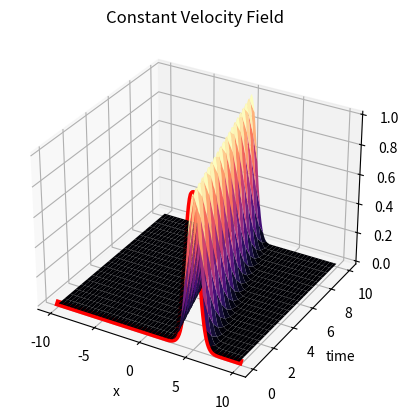
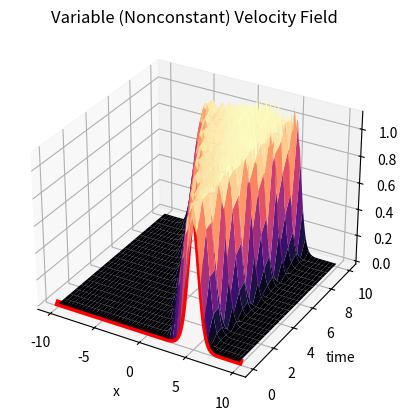

Write the Python code that produced these figures, in order.
import numpy as np
import scipy.integrate
import scipy.sparse
import matplotlib.pyplot as plt
import time

# Problem 1

## a

x_evals = np.arange(-10, 10, 0.1)
n = 200
b = np.ones((n))
Bin = np.array([-b, b, -b, b])
d = np.array([-1,1, n-1, 1-n])
matrix1 = scipy.sparse.spdiags(Bin, d, n, n, format='csc')/(2*0.1)

A1 = matrix1.todense()

## b

u0 = np.exp(-(x_evals-5)**2)
def advection1(t, u, A, c):
    return -c*(A@u)

sol1 = scipy.integrate.solve_ivp(advection1, [0, 10], u0, t_eval = np.arange(0, 10 + 0.5, 0.5), args = (matrix1, -0.5))

A2 = sol1.y

## c

def advection2(t, u, A, cFunc, x):
    c = cFunc(t, x)
    return c*(A@u)

def cFunc(t, x):
    return (1 + 2*np.sin(5*t) - np.heaviside(x - 4, 0))

sol2 = scipy.integrate.solve_ivp(advection2, [0, 10], u0, t_eval = np.arange(0, 10 + 0.5, 0.5), args = (matrix1, cFunc, x_evals))

A3 = sol2.y

## 3D Plot

X, T = np.meshgrid(x_evals, sol1.t)
fig, ax = plt.subplots(subplot_kw={"projection": "3d"})
surf = ax.plot_surface(X, T, sol1.y.T, cmap='magma')
ax.plot3D(x_evals, 0*x_evals, u0,'-r',linewidth=5)
ax.set_xlabel('x')
ax.set_ylabel('time')
ax.set_zlabel('height')
ax.set_title('Constant Velocity Field')

X, T = np.meshgrid(x_evals, sol2.t)
fig, ax = plt.subplots(subplot_kw={"projection": "3d"})
surf = ax.plot_surface(X, T, sol2.y.T, cmap='magma')
ax.plot3D(x_evals, 0*x_evals, u0,'-r',linewidth=5)
ax.set_xlabel('x')
ax.set_ylabel('time')
ax.set_zlabel('height')
ax.set_title('Variable (Nonconstant) Velocity Field')

# Problem 2

## a

m = 64
n = m**2
e1 = np.ones(n)
e0 = e1.copy()
e0[0] = -0.5
Low1 = np.tile(np.concatenate((np.ones(m-1), [0])), (m,))
Low2 = np.tile(np.concatenate(([1], np.zeros(m-1))), (m,))
Up1 = np.roll(Low1, 1)
Up2 = np.roll(Low2, m-1)
matrix2 = scipy.sparse.spdiags([e1, e1, Low2, Low1, -4*e0, Up1, Up2, e1, e1], [-(n-m), -m, -m+1, -1, 0, 1, m-1, m, (n-m)], n, n, format='csc')/((20/64)**2)

A4 = matrix2.todense()

m = 64
n = m**2
e1 = np.ones(n)
matrix3 = scipy.sparse.spdiags([e1, -e1, e1, -e1], [-(n-m), -m, m, (n-m)], n, n, format='csc')/(2*(20/64))

A5 = matrix3.todense()

m = 64
n = m**2
e1 = np.ones(n)
Lower1 = np.tile(np.concatenate((np.ones(m-1), [0])), (m,))
Lower2 = np.tile(np.concatenate(([1], np.zeros(m-1))), (m,))
Upper1 = np.roll(Lower1, 1)
Upper2 = np.roll(Lower2, m-1)
matrix4 = scipy.sparse.spdiags([Lower2, -Lower1, Upper1, -Upper2], [1-m, -1, 1, m-1], n, n, format='csc')/(2*(20/64))

A6 = matrix4.todense()

## b

x_span = np.linspace(-10, 10, num=64, endpoint=False)
y_span = np.linspace(-10, 10, num=64, endpoint=False)
X, Y = np.meshgrid(x_span, y_span)
w0 = np.exp(-2*X**2 - ((Y**2)/20))
w0_temp = (w0.T).flatten()
t_span = np.arange(0, 4 + 0.5, 0.5)

def omegaFunc1(t, omega):
    psi = scipy.sparse.linalg.spsolve(matrix2, omega)
    w_t = ((0.001*matrix2@omega) - (matrix3@psi)*(matrix4@omega) + (matrix4@psi)*(matrix3@omega))
    return w_t

start1 = time.time()
sol3 = scipy.integrate.solve_ivp(omegaFunc1, [0, 4], w0_temp, t_eval = t_span)
end1 = time.time()
# print("Gaussian elimination computation time:", end1 - start1)

A7 = sol3.y.T

LU = scipy.sparse.linalg.splu(matrix2)
def omegaFunc2(t, omega):
    psi = LU.solve(omega)
    w_t = ((0.001*matrix2@omega) - (matrix3@psi)*(matrix4@omega) + (matrix4@psi)*(matrix3@omega))
    return w_t

start2 = time.time()
sol4 = scipy.integrate.solve_ivp(omegaFunc2, [0, 4], w0_temp, t_eval = t_span)
end2 = time.time()
# print("LU decomposition computation time:", end2 - start2)
# print("Ratio between the methods:", (end1 - start1)/(end2 - start2))

A8 = sol4.y.T
A9 = np.zeros((9, 64, 64))
for i in range(9):
    A9[i] = A8[i].reshape(64, 64)

# print("A1:", A1)
# print("A2:", A2)
# print("A3:", A3)
# print("A4:", A4)
# print("A5:", A5)
# print("A6:", A6)
# print("A7:", A7)
# print("A8:", A8)
# print("A9:", A9)
# plt.show()